3-way image classification set "image-classification-computer-vision" from GitHub (luismiguuel/image-classification-computer-vision); label vocabulary: asphalt, belgian blocks, off-road.

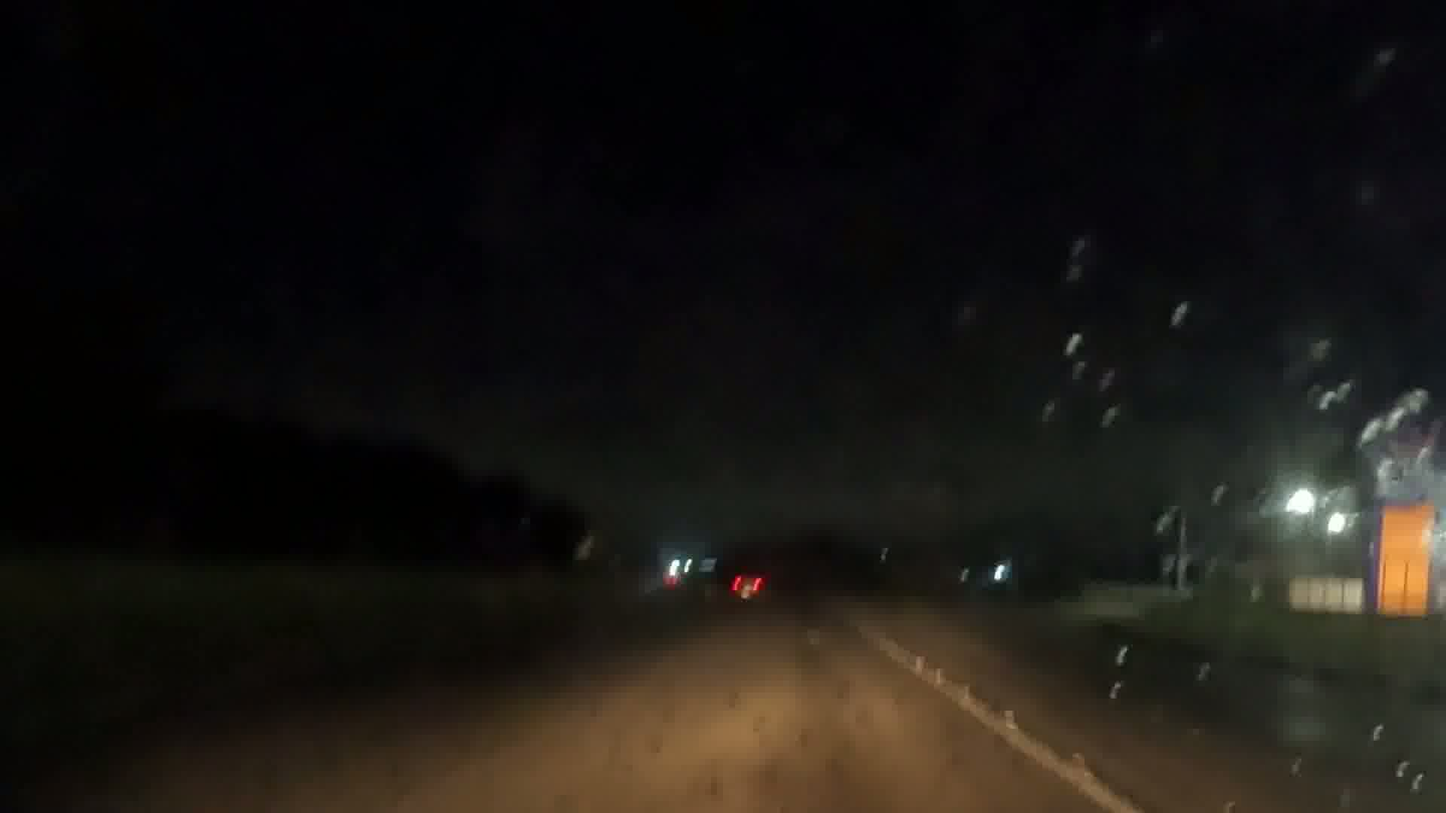
Label: asphalt

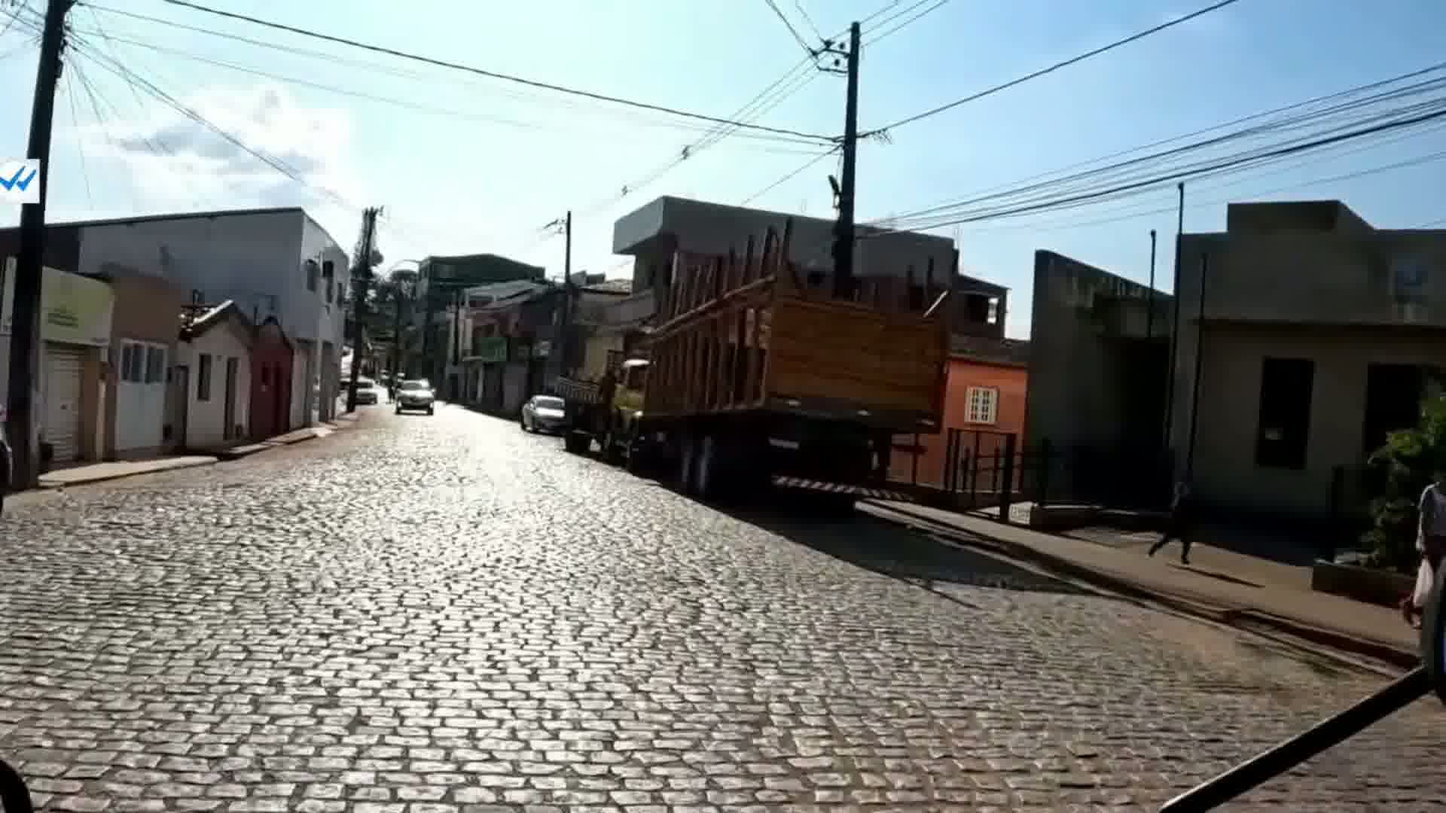
Label: belgian blocks

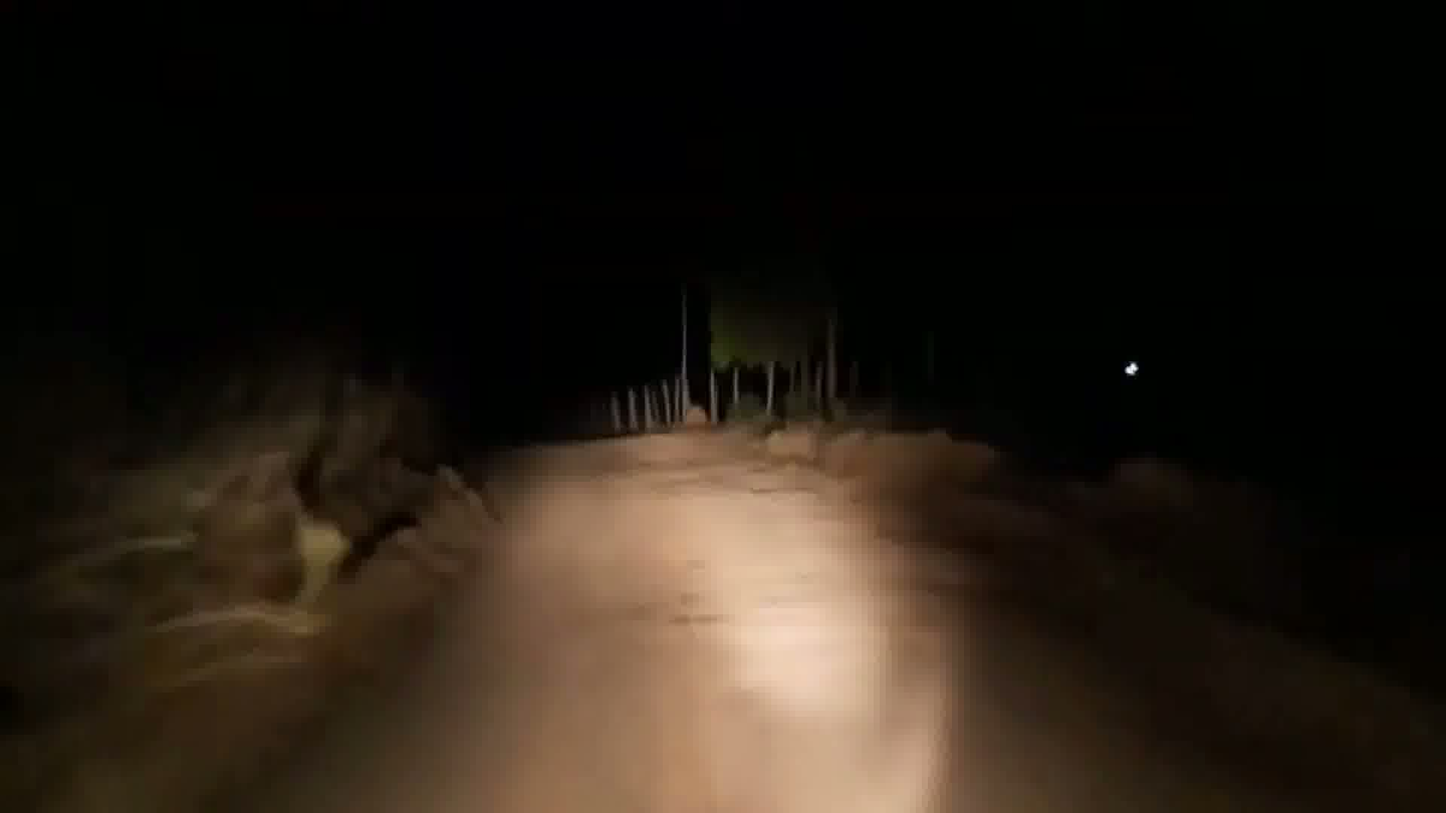
Label: off-road

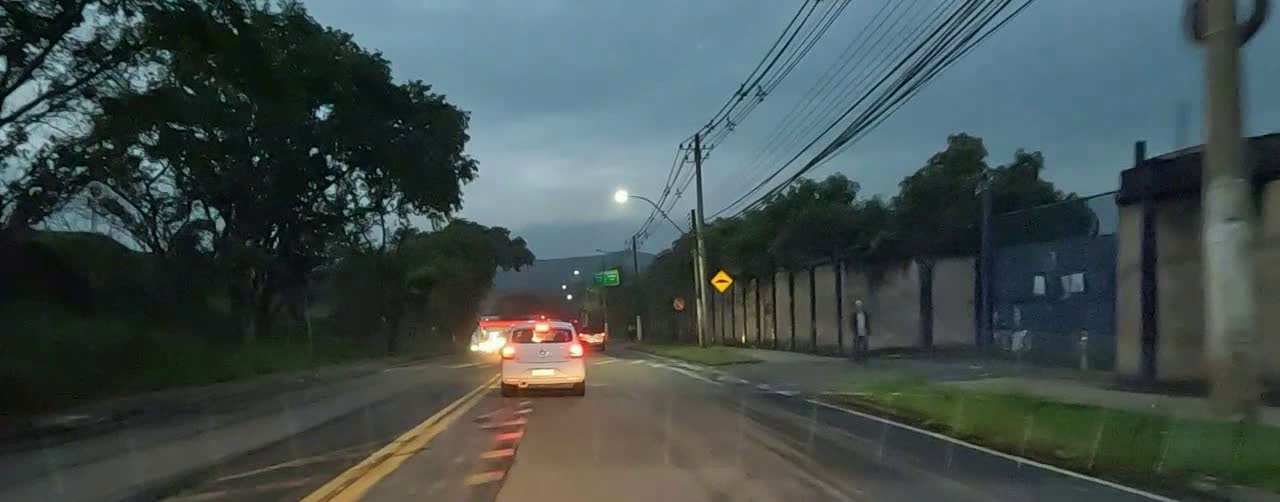
Label: asphalt

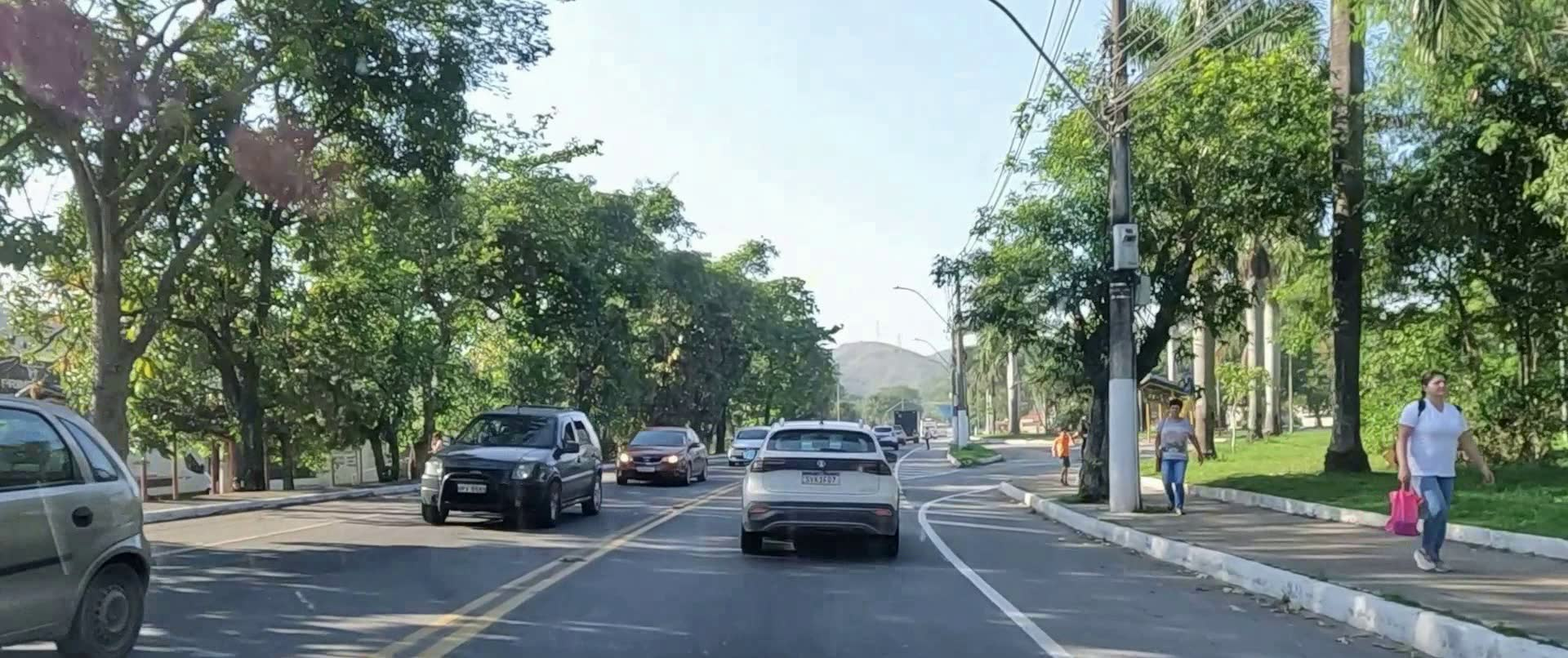
Label: asphalt

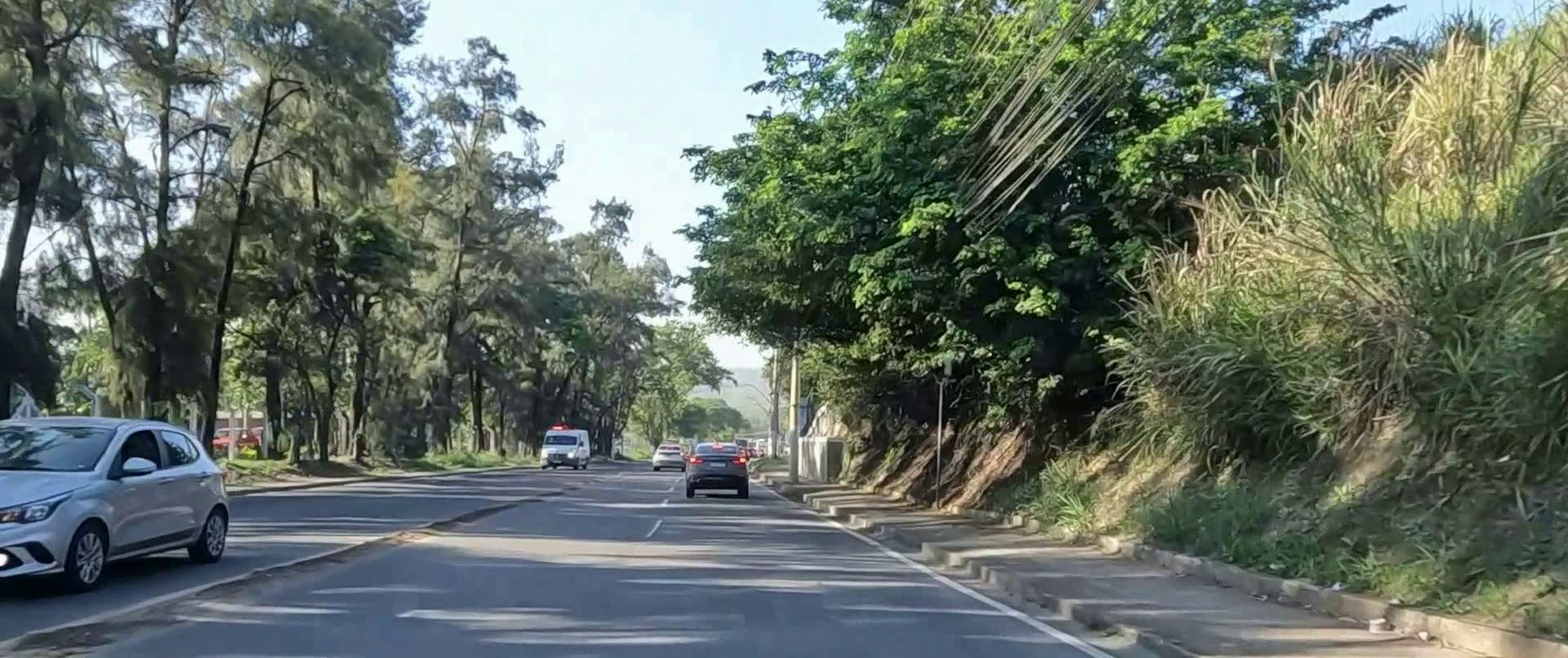
Label: asphalt
